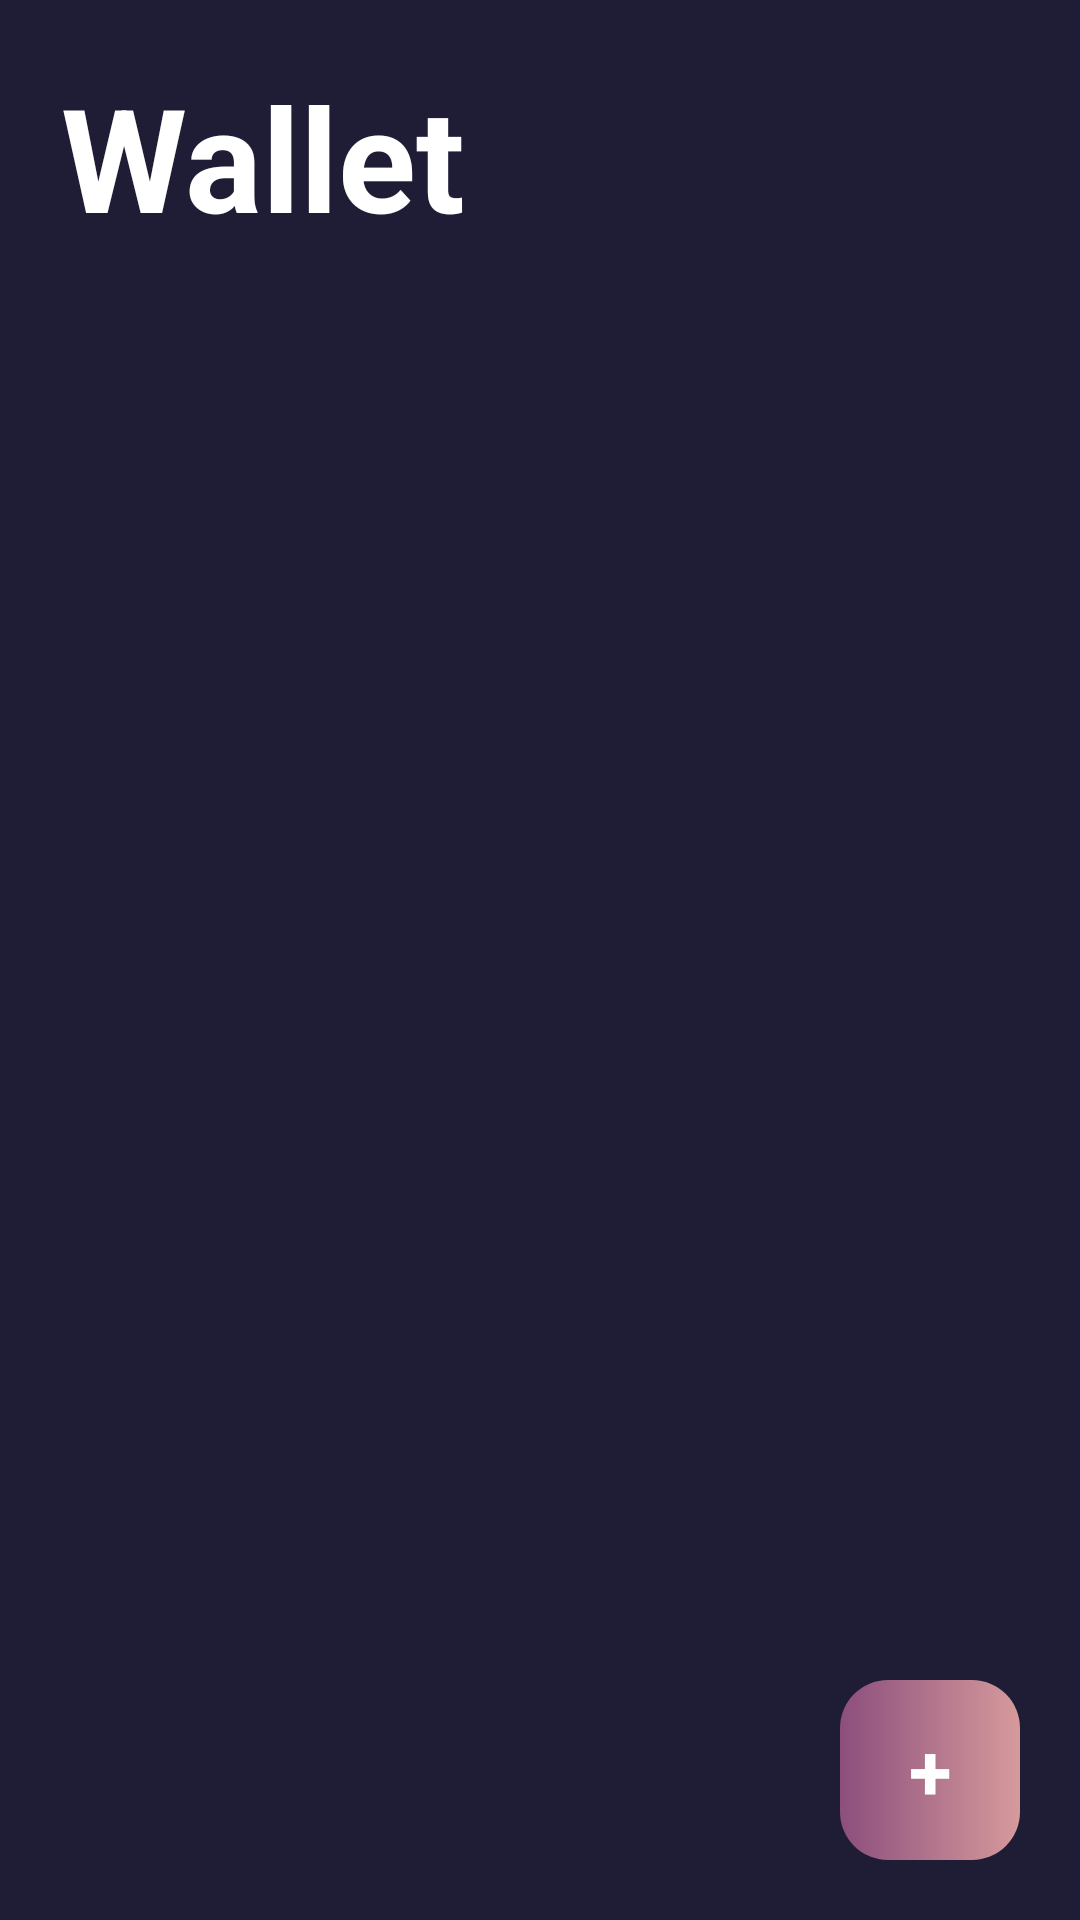

Android layout source for this screen:
<!-- AndroidManifest.xml: application theme Theme.FinalProject -->
<!-- res/layout/activity_wallets.xml -->
<?xml version="1.0" encoding="utf-8"?>
<androidx.constraintlayout.widget.ConstraintLayout xmlns:android="http://schemas.android.com/apk/res/android"
    xmlns:app="http://schemas.android.com/apk/res-auto"
    xmlns:tools="http://schemas.android.com/tools"
    android:layout_width="match_parent"
    android:layout_height="match_parent"
    android:background="@color/Background"
    tools:context=".Profile.Wallets.WalletsActivity">

    <androidx.constraintlayout.widget.ConstraintLayout
        android:id="@+id/constraintLayout"
        android:layout_width="match_parent"
        android:layout_height="wrap_content"
        android:background="@drawable/text_view_shape"
        android:orientation="vertical"
        app:layout_constraintEnd_toEndOf="parent"
        app:layout_constraintStart_toStartOf="parent"
        app:layout_constraintTop_toTopOf="parent">

        <TextView
            android:id="@+id/textView7"
            android:layout_width="wrap_content"
            android:layout_height="wrap_content"
            android:gravity="center"
            android:padding="20dp"
            android:text="@string/wallets"
            android:textColor="@color/white"
            android:textSize="48sp"
            android:textStyle="bold"
            app:layout_constraintBottom_toBottomOf="parent"
            app:layout_constraintStart_toStartOf="parent"
            app:layout_constraintTop_toTopOf="parent" />

    </androidx.constraintlayout.widget.ConstraintLayout>

    <androidx.recyclerview.widget.RecyclerView
        android:id="@+id/WalletsRv"
        android:layout_width="0dp"
        android:layout_height="0dp"
        android:layout_marginTop="10dp"
        app:layout_constraintBottom_toBottomOf="parent"
        app:layout_constraintEnd_toEndOf="parent"
        app:layout_constraintStart_toStartOf="parent"
        app:layout_constraintTop_toBottomOf="@+id/constraintLayout" />

    <Button
        android:id="@+id/button6"
        android:layout_width="60dp"
        android:layout_height="60dp"
        android:layout_marginEnd="20dp"
        android:layout_marginBottom="20dp"
        android:background="@drawable/float_btn_shape"
        android:onClick="AddWallet"
        android:text="+"
        android:textColor="@color/white"
        android:textSize="26sp"
        android:textStyle="bold"
        app:layout_constraintBottom_toBottomOf="parent"
        app:layout_constraintEnd_toEndOf="parent" />

</androidx.constraintlayout.widget.ConstraintLayout>
<!-- resources referenced by this layout -->
<resources>
  <color name="Background">#1f1d35</color>
  <color name="white">#FFFFFFFF</color>
  <!-- drawable float_btn_shape (drawable) -->
  <?xml version="1.0" encoding="utf-8"?>
  <shape xmlns:android="http://schemas.android.com/apk/res/android">
      <gradient
          android:startColor="#8c4e7d"
          android:endColor="#d69a9c"
          android:angle="0"/>
      <corners android:radius="16dp"/>
  </shape>
  <string name="wallets">Wallet</string>
  <style name="Theme.FinalProject" parent="Theme.AppCompat.Light.NoActionBar">
          
          <item name="colorPrimary">@color/Background</item>
          <item name="colorPrimaryVariant">#d69a9c</item>
          <item name="colorOnPrimary">@color/white</item>
          
          <item name="colorSecondary">@color/teal_200</item>
          <item name="colorSecondaryVariant">@color/teal_700</item>
          <item name="colorOnSecondary">@color/black</item>
          
          <item name="android:statusBarColor" tools:targetApi="l">?attr/colorPrimaryVariant</item>
          
  
          <item name="android:buttonStyle">@style/Button</item>
      </style>
  <color name="teal_200">#FF03DAC5</color>
  <color name="teal_700">#FF018786</color>
  <color name="black">#FF000000</color>
  <style name="Button" parent="android:style/Widget.Button">
          <item name="android:background">@drawable/login_btn_shape</item>
      </style>
</resources>
